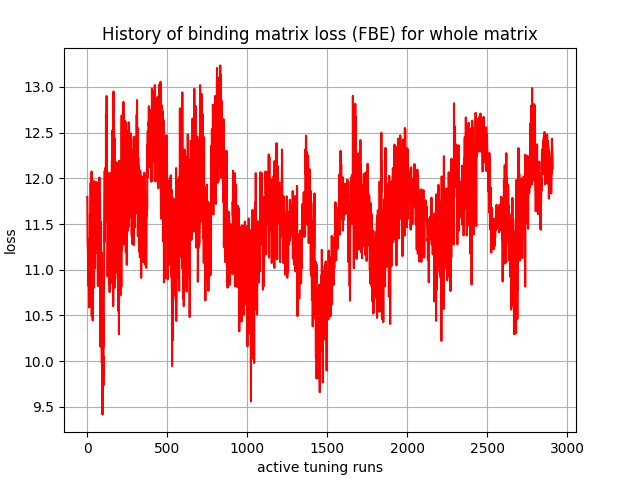

Data behind this chart, as committed beside it:
, 0
0, 11.8
1, 11.67
2, 11.31
3, 11.27
4, 11.22
5, 11
6, 11.08
7, 11
8, 10.82
9, 11.34
10, 10.79
11, 10.59
12, 11.13
13, 10.66
14, 11.06
15, 10.72
16, 11.11
17, 11.6
18, 11.31
19, 11.43
20, 11.02
21, 11.95
22, 11.02
23, 11.45
24, 10.91
25, 11.49
26, 10.59
27, 12.07
28, 10.49
29, 11.3
30, 10.87
31, 11.55
32, 10.63
33, 11.32
34, 10.45
35, 11.3
36, 10.89
37, 11.42
38, 10.94
39, 11.16
40, 11.36
41, 11.97
42, 10.8
43, 11.77
44, 11.59
45, 11.72
46, 11.31
47, 11.87
48, 11.3
49, 11.02
50, 11.66
51, 11.66
52, 11.93
53, 11.39
54, 11.86
55, 11.96
56, 11.92
57, 11.44
58, 11.95
59, 11.19
... 2,850 more rows
